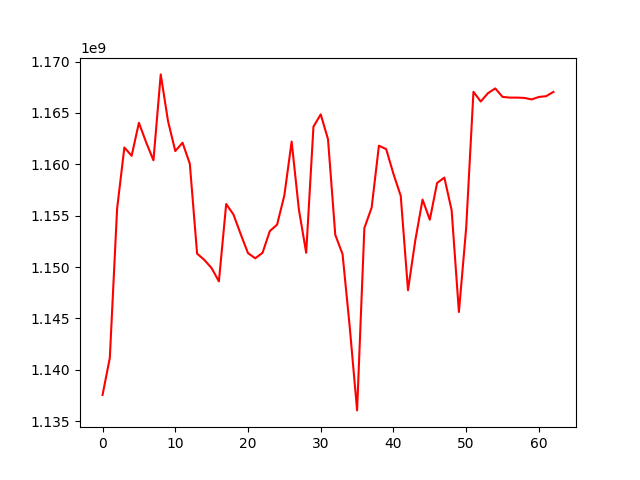

The data file committed next to this chart (first rows):
, 0
0, 1137562458
1, 1141165326
2, 1155667155
3, 1161638417
4, 1160830364
5, 1164037367
6, 1162129812
7, 1160390909
8, 1168748199
9, 1164211292
10, 1161294376
11, 1162098570
12, 1160056095
13, 1151309546
14, 1150700817
15, 1149896022
16, 1148611900
17, 1156137534
18, 1155116526
19, 1153197349
20, 1151358669
21, 1150857488
22, 1151391804
23, 1153506035
24, 1154130151
25, 1156986893
26, 1162214366
27, 1155580661
28, 1151395284
29, 1163666426
30, 1164859461
31, 1162447608
32, 1153137238
33, 1151264437
34, 1144080351
35, 1136058723
36, 1153799167
37, 1155783253
38, 1161809197
39, 1161480770
40, 1159065982
41, 1156935657
42, 1147751376
43, 1152590982
44, 1156566929
45, 1154610119
46, 1158183405
47, 1158709558
48, 1155528414
49, 1145630611
50, 1153823421
51, 1167056385
52, 1166111918
53, 1166923116
54, 1167384690
55, 1166560332
56, 1166491139
57, 1166491139
58, 1166460056
59, 1166314362
... 3 more rows
